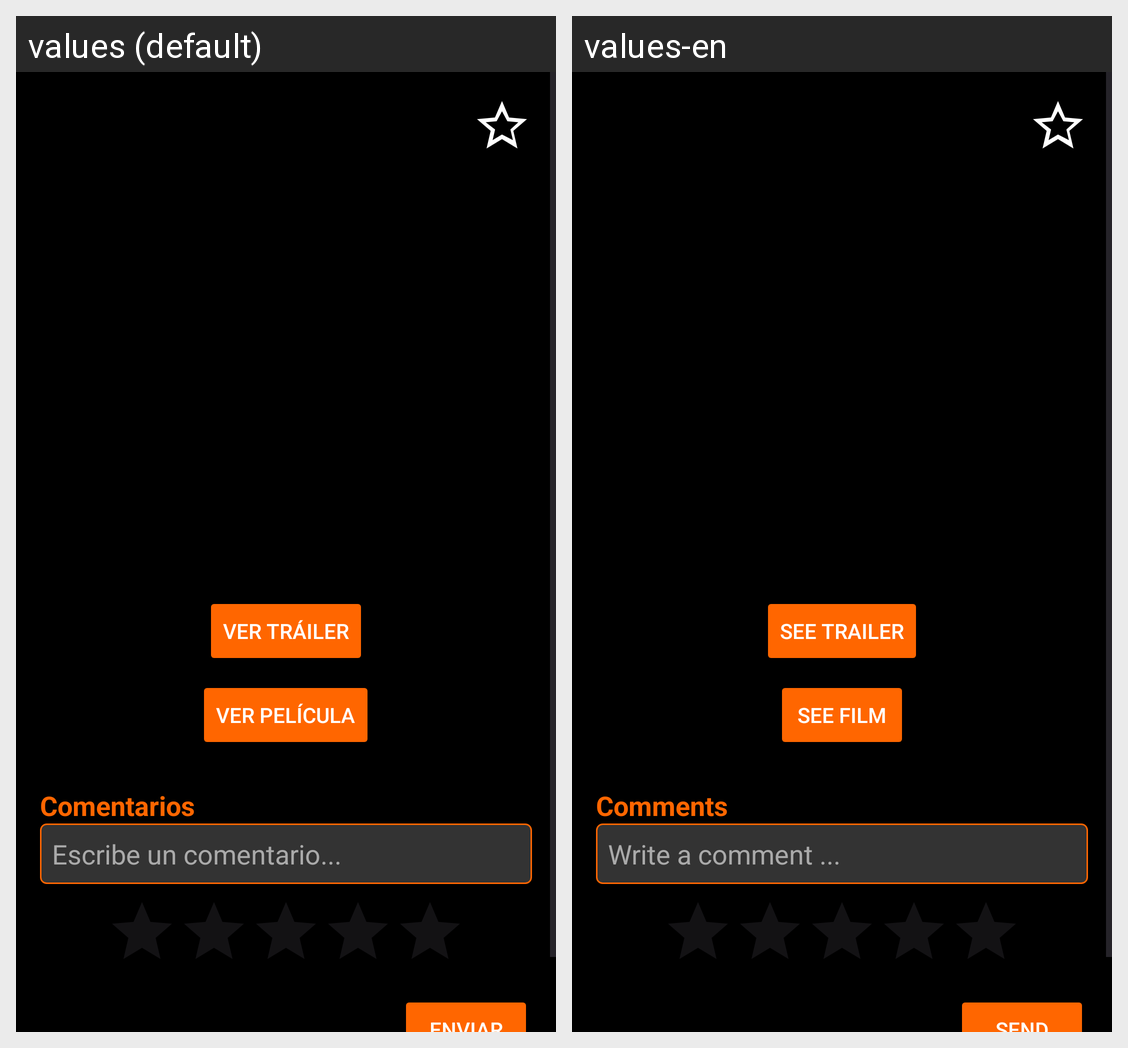

For this localized Android screen grid, give each drawn string resource with its value in every locale shown.
Android screen res/layout/fragment_detalles.xml rendered under 2 locales, left to right: values (default), values-en. Device: Nexus 5 (rendered at 1080×1920; each locale shown at half size, 540×960, under a caption strip naming it); theme Theme.TFGJunioJava.
Strings drawn on this screen, with the default value and each locale's value (text and hints the layout hard-codes, and strings that could not be matched under every locale, appear in the picture but are not listed):

btnTrailer
  values: Ver Tráiler
  values-en: See Trailer

btnPelicula
  values: Ver Película
  values-en: See film

comentarios
  values: Comentarios
  values-en: Comments

escribirComent
  values: Escribe un comentario...
  values-en: Write a comment ...
